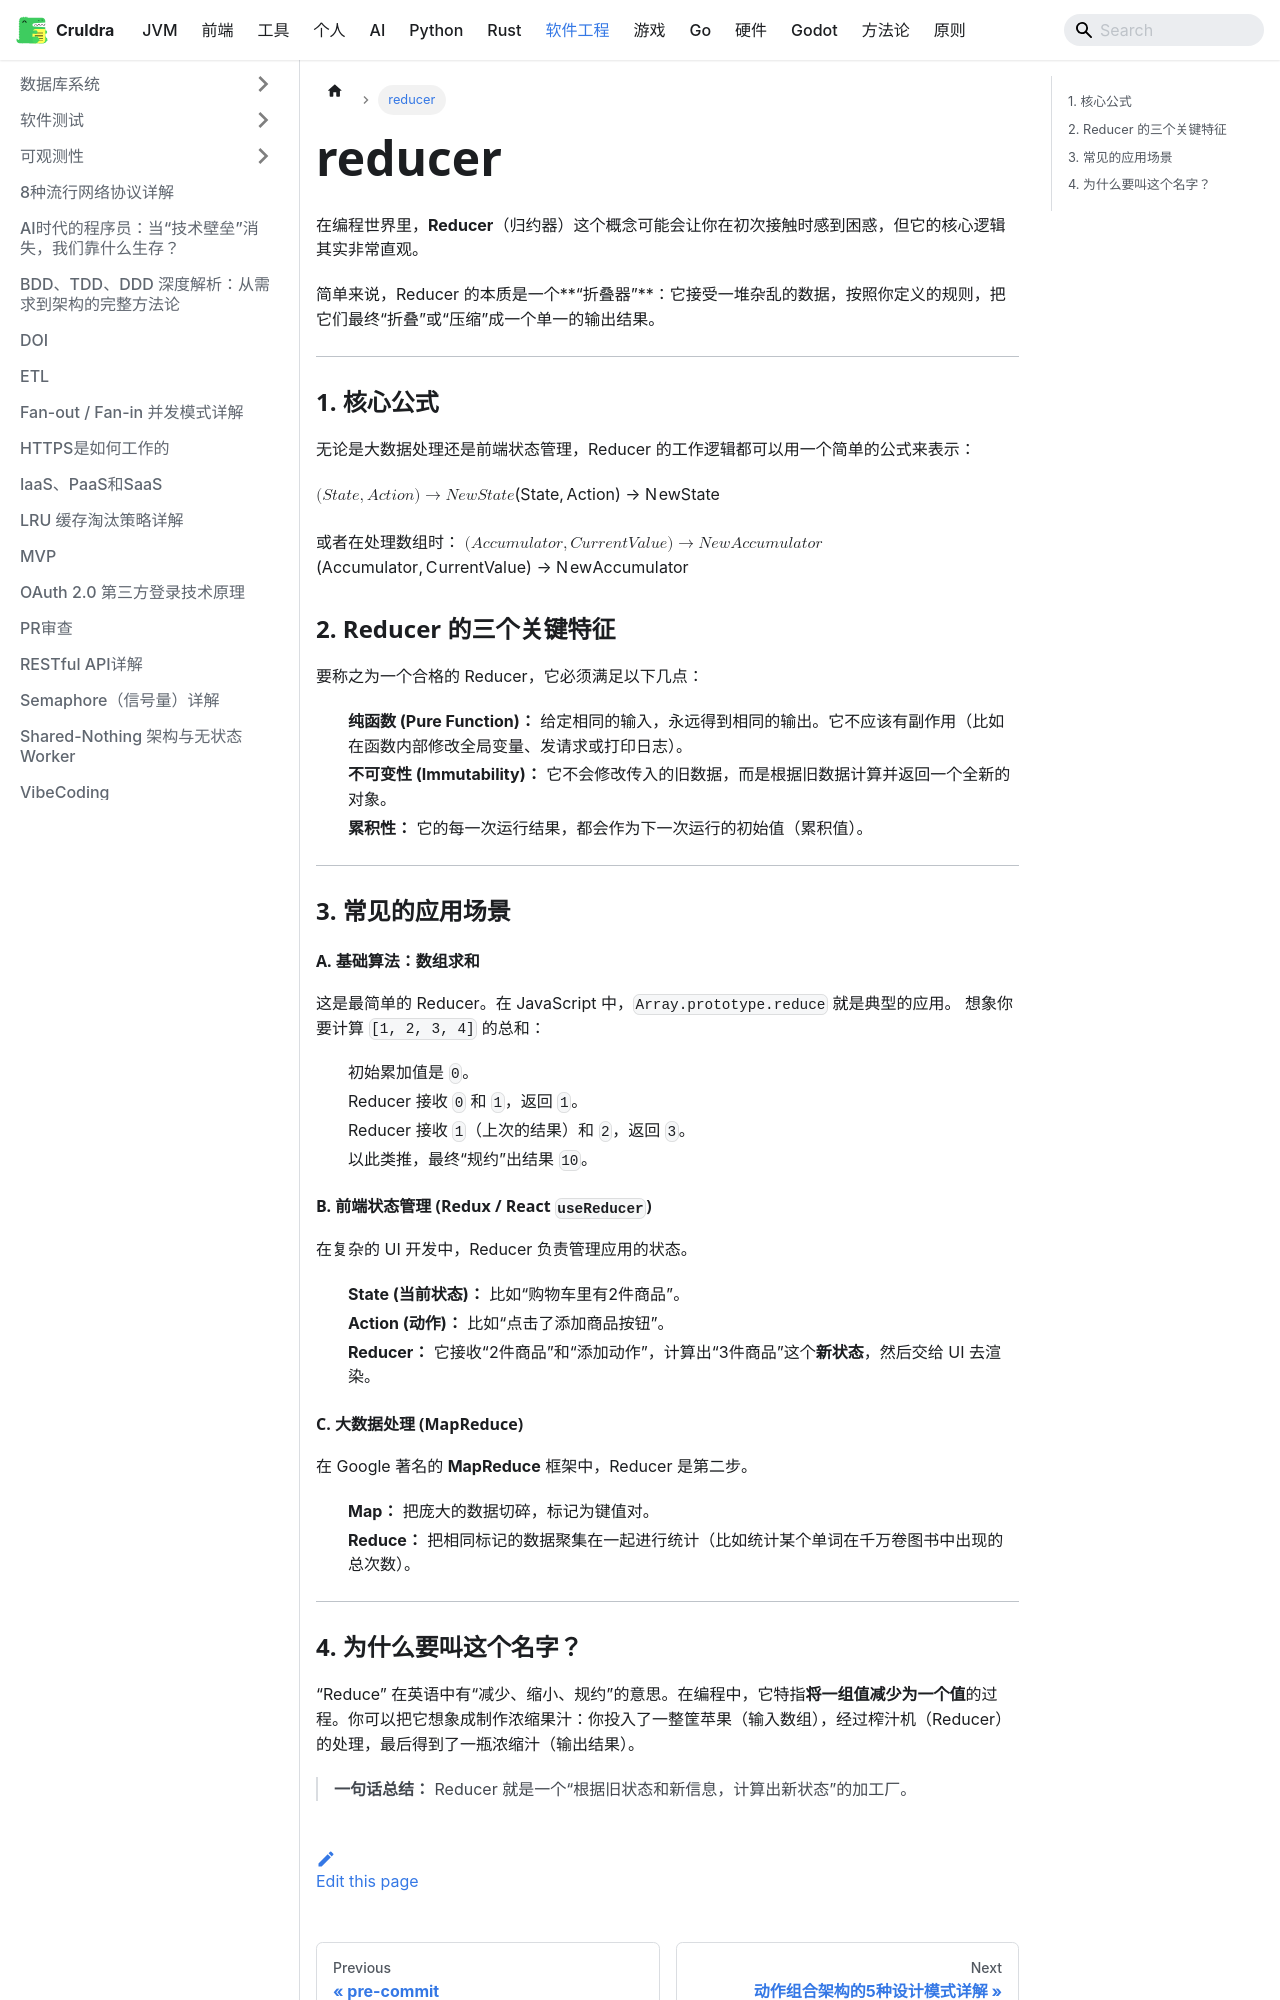

repository: cruldra/notes3 · page: docs/SoftwareEngineering/reducer.html · generator: docusaurus

在编程世界里，**Reducer**（归约器）这个概念可能会让你在初次接触时感到困惑，但它的核心逻辑其实非常直观。

简单来说，Reducer 的本质是一个**“折叠器”**：它接受一堆杂乱的数据，按照你定义的规则，把它们最终“折叠”或“压缩”成一个单一的输出结果。

---

### 1. 核心公式
无论是大数据处理还是前端状态管理，Reducer 的工作逻辑都可以用一个简单的公式来表示：

$$(State, Action) \rightarrow NewState$$

或者在处理数组时：
$$(Accumulator, CurrentValue) \rightarrow NewAccumulator$$



### 2. Reducer 的三个关键特征
要称之为一个合格的 Reducer，它必须满足以下几点：

* **纯函数 (Pure Function)：** 给定相同的输入，永远得到相同的输出。它不应该有副作用（比如在函数内部修改全局变量、发请求或打印日志）。
* **不可变性 (Immutability)：** 它不会修改传入的旧数据，而是根据旧数据计算并返回一个全新的对象。
* **累积性：** 它的每一次运行结果，都会作为下一次运行的初始值（累积值）。

---

### 3. 常见的应用场景

#### A. 基础算法：数组求和
这是最简单的 Reducer。在 JavaScript 中，`Array.prototype.reduce` 就是典型的应用。
想象你要计算 `[1, 2, 3, 4]` 的总和：
1.  初始累加值是 `0`。
2.  Reducer 接收 `0` 和 `1`，返回 `1`。
3.  Reducer 接收 `1`（上次的结果）和 `2`，返回 `3`。
4.  以此类推，最终“规约”出结果 `10`。

#### B. 前端状态管理 (Redux / React `useReducer`)
在复杂的 UI 开发中，Reducer 负责管理应用的状态。
* **State (当前状态)：** 比如“购物车里有2件商品”。
* **Action (动作)：** 比如“点击了添加商品按钮”。
* **Reducer：** 它接收“2件商品”和“添加动作”，计算出“3件商品”这个**新状态**，然后交给 UI 去渲染。

#### C. 大数据处理 (MapReduce)
在 Google 著名的 **MapReduce** 框架中，Reducer 是第二步。
* **Map：** 把庞大的数据切碎，标记为键值对。
* **Reduce：** 把相同标记的数据聚集在一起进行统计（比如统计某个单词在千万卷图书中出现的总次数）。

---
